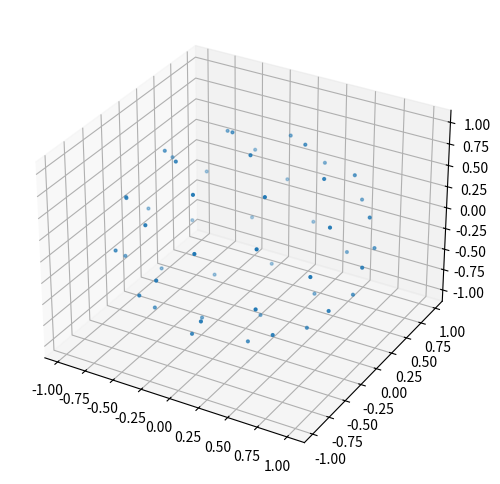

Write the Python code that produced this figure.
# -*- coding: utf-8 -*-
"""
Created on Mon Aug 24 19:25:43 2020

[redacted]
"""

import numpy as np
import math
import matplotlib as mpl
import matplotlib.pyplot as plt

plt.rcParams['figure.figsize'] = (6,6)
plt.rcParams['figure.dpi'] = 150

from mpl_toolkits.mplot3d import Axes3D

phi = (1+math.sqrt(5))/2
N = 25
radius = 1

coordinates = []
X = []
Y = []
Z = []

# Constructing the spiral lattice

for i in range(-N, N+1):
    lat = math.asin(2*i/(2*N+1))*(180/np.pi)
    lon = (i % phi)*360/phi
    
    if lon < -180:
        lon = 360 + lon
    if lon > 180:
        lon = lon - 360
    
    vPhi = (90-lat)*(np.pi/180)
    theta = (lon+180)*(np.pi/180)

    x,y,z = -((radius)*math.sin(vPhi)*math.cos(theta)), ((radius)*math.cos(vPhi)), ((radius)*math.sin(vPhi)*math.sin(theta))
    
    X.append(x)
    Y.append(y)
    Z.append(z)
    
    coordinates.append((x,y,z))
    
fig = plt.figure()
ax = fig.add_subplot(111, projection = '3d')
ax.scatter(X,Y,Z, s=4)

# Creating adjacent dictionary

def distance(v1, v2):
    return round(math.sqrt((v1[0]-v2[0])**2+(v1[1]-v2[1])**2+(v1[2]-v2[2])**2), 2)
bx,by,bz = [], [], []
Ax, Ay, Az = [], [], []

d = 0.56
adj = {}

for i in coordinates:
    adj[i] = []
    for j in coordinates:
        if distance(i,j) <= (d+0.5) and distance(i,j) >= (d+0.3):
            adj[i].append(j)
